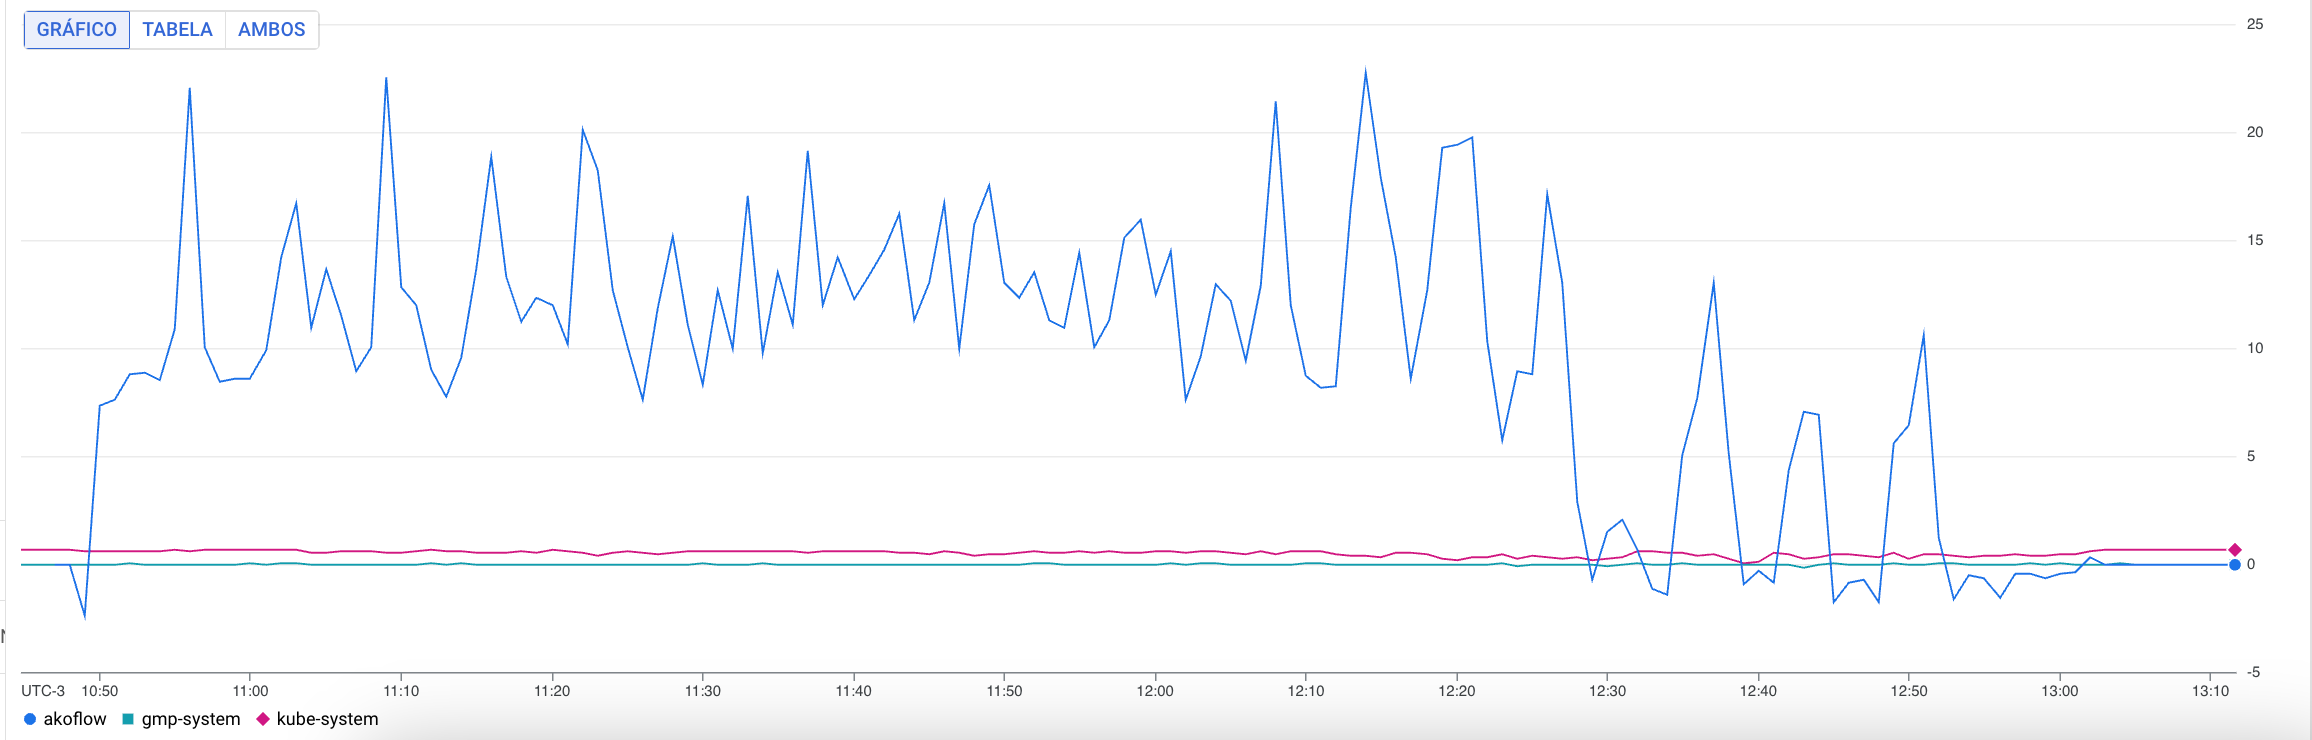

The file beside this chart, header and first rows:
TimeSeries ID, t_0_value_request_cores_sum_sub resource…, t_0_value_request_cores_sum_sub resource…, t_0_value_request_cores_sum_sub resource…
resource.namespace_name, kube-system, gmp-system, akoflow
Sat May 11 2024 10:44:00 GMT-0300 (Horár…, 0.6635, -0.002045, undefined
Sat May 11 2024 10:45:00 GMT-0300 (Horár…, 0.6562, -0.001439, undefined
Sat May 11 2024 10:46:00 GMT-0300 (Horár…, 0.6618, -0.001174, undefined
Sat May 11 2024 10:47:00 GMT-0300 (Horár…, 0.6508, -0.001689, -0.002781
Sat May 11 2024 10:48:00 GMT-0300 (Horár…, 0.6562, -0.002034, -0.002573
Sat May 11 2024 10:49:00 GMT-0300 (Horár…, 0.6158, -0.0004915, -2.386
Sat May 11 2024 10:50:00 GMT-0300 (Horár…, 0.6088, -0.0001111, 7.354
Sat May 11 2024 10:51:00 GMT-0300 (Horár…, 0.6154, -0.0009528, 7.616
Sat May 11 2024 10:52:00 GMT-0300 (Horár…, 0.6124, 0.0008752, 8.769
Sat May 11 2024 10:53:00 GMT-0300 (Horár…, 0.6178, -0.0005526, 8.843
Sat May 11 2024 10:54:00 GMT-0300 (Horár…, 0.6195, -0.001273, 8.487
Sat May 11 2024 10:55:00 GMT-0300 (Horár…, 0.6287, -0.001989, 10.89
Sat May 11 2024 10:56:00 GMT-0300 (Horár…, 0.5874, -0.0043, 22.02
Sat May 11 2024 10:57:00 GMT-0300 (Horár…, 0.6356, -0.00135, 10.01
Sat May 11 2024 10:58:00 GMT-0300 (Horár…, 0.6289, -0.0008645, 8.444
Sat May 11 2024 10:59:00 GMT-0300 (Horár…, 0.6272, -0.000804, 8.608
Sat May 11 2024 11:00:00 GMT-0300 (Horár…, 0.6368, 0.00006169, 8.552
Sat May 11 2024 11:01:00 GMT-0300 (Horár…, 0.6291, -0.0003741, 9.884
Sat May 11 2024 11:02:00 GMT-0300 (Horár…, 0.6479, 0.0002139, 14.19
Sat May 11 2024 11:03:00 GMT-0300 (Horár…, 0.6561, 0.0008693, 16.69
Sat May 11 2024 11:04:00 GMT-0300 (Horár…, 0.5326, -0.005048, 10.92
Sat May 11 2024 11:05:00 GMT-0300 (Horár…, 0.5302, -0.0176, 13.67
Sat May 11 2024 11:06:00 GMT-0300 (Horár…, 0.5988, -0.0004212, 11.5
Sat May 11 2024 11:07:00 GMT-0300 (Horár…, 0.6053, -0.0002516, 8.904
Sat May 11 2024 11:08:00 GMT-0300 (Horár…, 0.5583, -0.009928, 10.06
Sat May 11 2024 11:09:00 GMT-0300 (Horár…, 0.5212, -0.02274, 22.51
Sat May 11 2024 11:10:00 GMT-0300 (Horár…, 0.5255, -0.02468, 12.8
Sat May 11 2024 11:11:00 GMT-0300 (Horár…, 0.5746, -0.01445, 11.96
Sat May 11 2024 11:12:00 GMT-0300 (Horár…, 0.6278, 0.0007476, 9.027
Sat May 11 2024 11:13:00 GMT-0300 (Horár…, 0.6179, -0.0006833, 7.723
Sat May 11 2024 11:14:00 GMT-0300 (Horár…, 0.6244, 0.0004288, 9.556
Sat May 11 2024 11:15:00 GMT-0300 (Horár…, 0.5255, -0.008091, 13.64
Sat May 11 2024 11:16:00 GMT-0300 (Horár…, 0.5031, -0.02758, 18.84
Sat May 11 2024 11:17:00 GMT-0300 (Horár…, 0.5312, -0.01283, 13.28
Sat May 11 2024 11:18:00 GMT-0300 (Horár…, 0.5663, -0.001625, 11.23
Sat May 11 2024 11:19:00 GMT-0300 (Horár…, 0.5146, -0.01949, 12.3
Sat May 11 2024 11:20:00 GMT-0300 (Horár…, 0.6323, -0.0008042, 11.99
Sat May 11 2024 11:21:00 GMT-0300 (Horár…, 0.5626, -0.007445, 10.16
Sat May 11 2024 11:22:00 GMT-0300 (Horár…, 0.5109, -0.02459, 20.11
Sat May 11 2024 11:23:00 GMT-0300 (Horár…, 0.4016, -0.02834, 18.21
Sat May 11 2024 11:24:00 GMT-0300 (Horár…, 0.4915, -0.01734, 12.68
Sat May 11 2024 11:25:00 GMT-0300 (Horár…, 0.5882, -0.0007279, 10.05
Sat May 11 2024 11:26:00 GMT-0300 (Horár…, 0.5136, -0.0008923, 7.633
Sat May 11 2024 11:27:00 GMT-0300 (Horár…, 0.4753, -0.018, 11.85
Sat May 11 2024 11:28:00 GMT-0300 (Horár…, 0.5476, -0.01041, 15.2
Sat May 11 2024 11:29:00 GMT-0300 (Horár…, 0.6159, -0.0000187, 11.06
Sat May 11 2024 11:30:00 GMT-0300 (Horár…, 0.6159, 0.0001679, 8.3
Sat May 11 2024 11:31:00 GMT-0300 (Horár…, 0.5824, -0.0034, 12.67
Sat May 11 2024 11:32:00 GMT-0300 (Horár…, 0.6091, -0.005248, 9.949
Sat May 11 2024 11:33:00 GMT-0300 (Horár…, 0.6027, -0.0002058, 17.06
Sat May 11 2024 11:34:00 GMT-0300 (Horár…, 0.6136, 0.001861, 9.782
Sat May 11 2024 11:35:00 GMT-0300 (Horár…, 0.6135, -0.002, 13.49
Sat May 11 2024 11:36:00 GMT-0300 (Horár…, 0.6247, -0.0002823, 11.1
Sat May 11 2024 11:37:00 GMT-0300 (Horár…, 0.5535, -0.004722, 19.11
Sat May 11 2024 11:38:00 GMT-0300 (Horár…, 0.5688, -0.00347, 11.97
Sat May 11 2024 11:39:00 GMT-0300 (Horár…, 0.562, -0.01772, 14.19
Sat May 11 2024 11:40:00 GMT-0300 (Horár…, 0.6242, -0.0002043, 12.25
Sat May 11 2024 11:41:00 GMT-0300 (Horár…, 0.5902, -0.01419, 13.35
Sat May 11 2024 11:42:00 GMT-0300 (Horár…, 0.5614, -0.00721, 14.54
... 90 more rows
